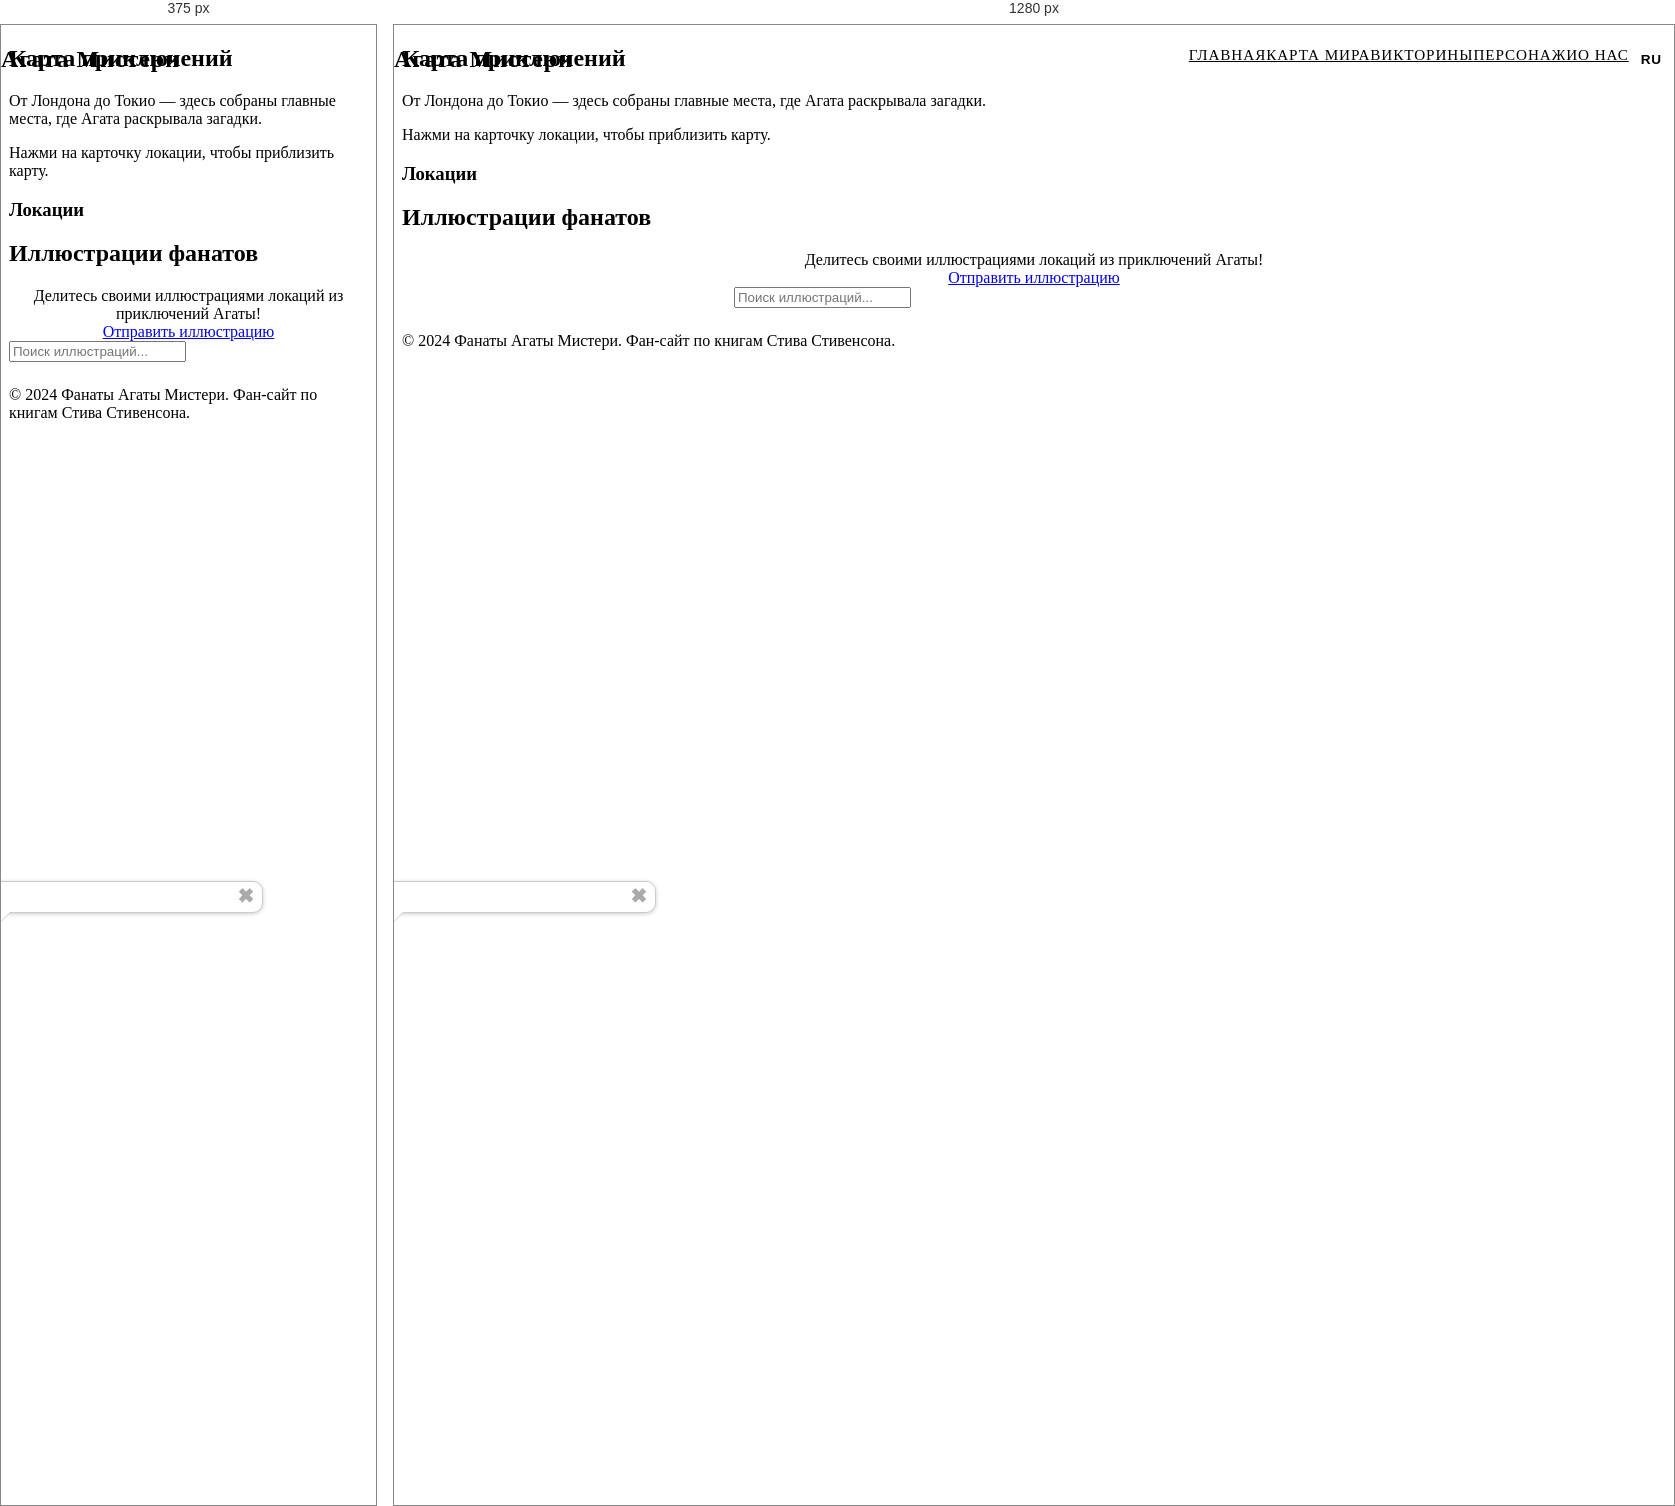
Rendered at 375 px and 1280 px, left to right.

<!-- file: map.html -->
<!DOCTYPE html>
<html lang="ru">

<head>
    <meta charset="UTF-8">
    <meta name="viewport" content="width=device-width, initial-scale=1.0">
    <meta name="description" content="Карта приключений Агаты Мистери по всему миру.">
    <title data-i18n-title="nav.map">Карта мира | Агата Мистери</title>

    <link rel="stylesheet" href="../assets/styles/main.css">
    <link rel="stylesheet" href="../assets/styles/navigation.css">
    <!-- OpenLayers CSS -->
    <link rel="stylesheet" href="../assets/styles/vendor/ol.css">
    <style>
        .ol-popup {
            position: absolute;
            background-color: white;
            box-shadow: 0 1px 4px rgba(0, 0, 0, 0.2);
            padding: 15px;
            border-radius: 10px;
            border: 1px solid #cccccc;
            bottom: 12px;
            left: -50px;
            min-width: 280px;
            max-width: 320px;
            z-index: 1000;
        }

        .ol-popup:after,
        .ol-popup:before {
            top: 100%;
            border: solid transparent;
            content: " ";
            height: 0;
            width: 0;
            position: absolute;
            pointer-events: none;
        }

        .ol-popup:after {
            border-top-color: white;
            border-width: 10px;
            left: 48px;
            margin-left: -10px;
        }

        .ol-popup:before {
            border-top-color: #cccccc;
            border-width: 11px;
            left: 48px;
            margin-left: -11px;
        }

        .ol-popup-closer {
            text-decoration: none;
            position: absolute;
            top: 2px;
            right: 8px;
            color: #aaa;
            font-size: 20px;
            font-weight: bold;
        }

        .ol-popup-closer:after {
            content: "✖";
        }

        .popup-content {
            font-size: 14px;
            line-height: 1.4;
        }

        .popup-gallery {
            margin-bottom: 10px;
        }
    </style>
</head>

<body>
    <nav class="main-nav">
        <div class="nav-container">
            <div class="logo">
                <h1 data-i18n="site.title">Агата Мистери</h1>
            </div>
            <button class="burger-menu" aria-label="Меню" data-i18n-aria-label="nav.menu.label">
                <span></span>
                <span></span>
                <span></span>
            </button>
            <ul class="nav-menu">
                <li><a href="../index.html" data-i18n="nav.home">Главная</a></li>
                <li><a href="map.html" class="active" data-i18n="nav.map">Карта мира</a></li>
                <li><a href="quiz.html" data-i18n="nav.quizzes">Викторины</a></li>
                <li><a href="characters.html" data-i18n="nav.characters">Персонажи</a></li>
                <li><a href="about.html" data-i18n="nav.about">О нас</a></li>
                <li><button class="lang-toggle" data-lang-toggle onclick="I18n.toggle()">RU</button></li>
            </ul>
        </div>
    </nav>

    <header class="page-header">
        <div class="container">
            <h2 class="section-title" data-i18n="map.title">Карта приключений</h2>
            <p data-i18n="map.subtitle">От Лондона до Токио — здесь собраны главные места, где Агата раскрывала загадки.
            </p>
        </div>
    </header>

    <section class="section">
        <div class="container">
            <div class="map-layout">
                <div class="map-panel">
                    <div id="places-map" class="places-map" aria-label="Карта приключений"></div>
                    <!-- Popup overlay container -->
                    <div id="popup" class="ol-popup">
                        <a href="#" id="popup-closer" class="ol-popup-closer"></a>
                        <div id="popup-content"></div>
                    </div>
                    <p class="map-note" data-i18n="map.note">Нажми на карточку локации, чтобы приблизить карту.</p>
                </div>
                <aside class="map-sidebar">
                    <h3 data-i18n="map.sidebar.title">Локации</h3>
                    <div id="places-grid" class="grid map-grid"></div>
                </aside>
            </div>
        </div>
    </section>

    <section class="section">
        <div class="container">
            <h2 class="section-title" data-i18n="illustrations.title">Иллюстрации фанатов</h2>
            <p style="text-align: center; margin-bottom: var(--spacing-large);" data-i18n="illustrations.subtitle">
                Делитесь своими иллюстрациями локаций из
                приключений Агаты!</p>
            <div style="text-align: center; margin-bottom: var(--spacing-xlarge);">
                <a class="btn btn-primary" href="illustration-form.html" data-i18n="illustrations.btn.submit">Отправить
                    иллюстрацию</a>
            </div>
            <div class="search-controls"
                style="margin-bottom: 24px; max-width: 600px; margin-left: auto; margin-right: auto;">
                <input type="text" id="illustrations-search" placeholder="Поиск иллюстраций..." class="quiz-text-input"
                    data-i18n-placeholder="search.illustrations.placeholder">
            </div>
            <div id="illustrations-list"></div>
        </div>
    </section>

    <footer class="main-footer">
        <div class="container">
            <p data-i18n="footer">&copy; 2024 Фанаты Агаты Мистери. Фан-сайт по книгам Стива Стивенсона.</p>
        </div>
    </footer>

    <script src="https://cdn.jsdelivr.net/npm/@supabase/supabase-js@2"></script>
    <script src="../assets/scripts/config/supabase-config.js"></script>
    <script src="../assets/scripts/core/i18n.js"></script>
    <script src="../assets/scripts/core/storage.js"></script>
    <!-- OpenLayers JS -->
    <script src="../assets/scripts/vendor/ol.js"></script>
    <script src="../assets/scripts/core/main.js"></script>
</body>

</html>


/* @media block from navigation.css */
@media (max-width: 768px) {
    .burger-menu {
        display: flex;
    }

    .nav-menu {
        position: absolute;
        top: 68px;
        left: 0;
        right: 0;
        background-color: var(--secondary-color);
        flex-direction: column;
        gap: 0;
        padding: var(--spacing-medium) 0;
        border-bottom: 2px solid var(--primary-color);
        transform: translateY(-120%);
        opacity: 0;
        transition: all 0.3s ease;
        pointer-events: none;
    }

    .nav-menu.active {
        transform: translateY(0);
        opacity: 1;
        pointer-events: all;
    }

    .nav-menu li {
        text-align: center;
        padding: var(--spacing-medium) 0;
        border-bottom: 1px solid var(--border-color);
    }

    .nav-menu li:last-child {
        border-bottom: none;
    }

    .nav-menu li a::after {
        display: none;
    }
}